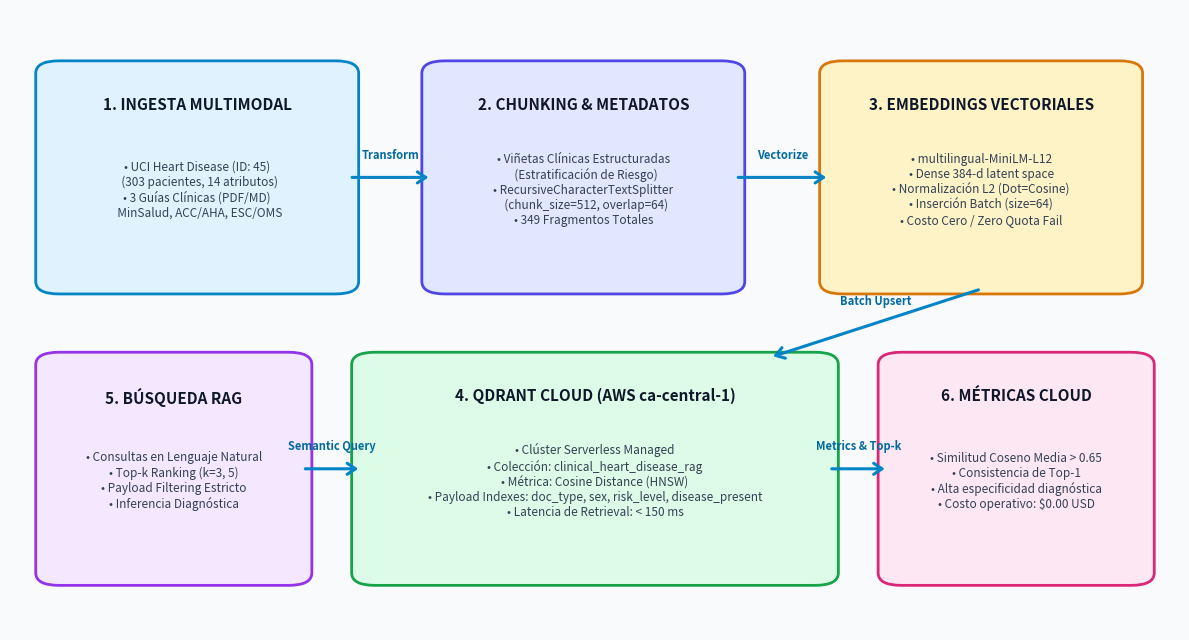

Here is the Python script that generated this plot: (Note: this script raises an exception after producing the figure.)
import matplotlib.pyplot as plt
import matplotlib.patches as patches

def generate_architecture_diagram(output_path: str = "output/cloud_rag_architecture.png"):
    fig, ax = plt.subplots(figsize=(12, 6.5), dpi=300)
    ax.set_xlim(0, 100)
    ax.set_ylim(0, 100)
    ax.axis('off')

    # Background canvas
    fig.patch.set_facecolor('#F8FAFC')
    ax.set_facecolor('#F8FAFC')

    def draw_box(x, y, w, h, title, subtitle, color, border_color):
        rect = patches.FancyBboxPatch(
            (x, y), w, h,
            boxstyle="round,pad=0.8,rounding_size=2.0",
            facecolor=color,
            edgecolor=border_color,
            linewidth=2,
            zorder=2
        )
        ax.add_patch(rect)
        ax.text(x + w/2, y + h - 5, title, ha='center', va='top', fontsize=11, fontweight='bold', color='#0F172A', zorder=3)
        ax.text(x + w/2, y + h/2 - 2, subtitle, ha='center', va='center', fontsize=8.5, color='#334155', zorder=3, multialignment='center')

    def draw_arrow(x1, y1, x2, y2, label=""):
        ax.annotate(
            "", xy=(x2, y2), xytext=(x1, y1),
            arrowprops=dict(arrowstyle="->,head_width=0.4,head_length=0.6", color="#0284C7", lw=2.2),
            zorder=4
        )
        if label:
            ax.text((x1+x2)/2, (y1+y2)/2 + 2.5, label, ha='center', va='bottom', fontsize=8, fontweight='bold', color="#0369A1", zorder=5)

    # 1. Ingestion Sources
    draw_box(3, 55, 26, 36, "1. INGESTA MULTIMODAL", 
             "• UCI Heart Disease (ID: 45)\n  (303 pacientes, 14 atributos)\n• 3 Guías Clínicas (PDF/MD)\n  MinSalud, ACC/AHA, ESC/OMS",
             "#E0F2FE", "#0284C7")

    # 2. Chunking & Enrichment
    draw_box(36, 55, 26, 36, "2. CHUNKING & METADATOS",
             "• Viñetas Clínicas Estructuradas\n  (Estratificación de Riesgo)\n• RecursiveCharacterTextSplitter\n  (chunk_size=512, overlap=64)\n• 349 Fragmentos Totales",
             "#E0E7FF", "#4F46E5")

    # 3. Embedding Model
    draw_box(70, 55, 26, 36, "3. EMBEDDINGS VECTORIALES",
             "• multilingual-MiniLM-L12\n• Dense 384-d latent space\n• Normalización L2 (Dot=Cosine)\n• Inserción Batch (size=64)\n• Costo Cero / Zero Quota Fail",
             "#FEF3C7", "#D97706")

    # 4. Qdrant Cloud Cluster (Center bottom)
    draw_box(30, 8, 40, 36, "4. QDRANT CLOUD (AWS ca-central-1)",
             "• Clúster Serverless Managed\n• Colección: clinical_heart_disease_rag\n• Métrica: Cosine Distance (HNSW)\n• Payload Indexes: doc_type, sex, risk_level, disease_present\n• Latencia de Retrieval: < 150 ms",
             "#DCFCE7", "#16A34A")

    # 5. Semantic Retrieval (Bottom Left)
    draw_box(3, 8, 22, 36, "5. BÚSQUEDA RAG",
             "• Consultas en Lenguaje Natural\n• Top-k Ranking (k=3, 5)\n• Payload Filtering Estricto\n• Inferencia Diagnóstica",
             "#F3E8FF", "#9333EA")

    # 6. Evaluation (Bottom Right)
    draw_box(75, 8, 22, 36, "6. MÉTRICAS CLOUD",
             "• Similitud Coseno Media > 0.65\n• Consistencia de Top-1\n• Alta especificidad diagnóstica\n• Costo operativo: $0.00 USD",
             "#FCE7F3", "#DB2777")

    # Connectors
    draw_arrow(29, 73, 36, 73, "Transform")
    draw_arrow(62, 73, 70, 73, "Vectorize")
    draw_arrow(83, 55, 65, 44, "Batch Upsert")
    draw_arrow(25, 26, 30, 26, "Semantic Query")
    draw_arrow(70, 26, 75, 26, "Metrics & Top-k")

    plt.tight_layout()
    plt.savefig(output_path, dpi=300, bbox_inches='tight')
    plt.close()
    print(f"✅ Diagrama de arquitectura generado en: {output_path}")

if __name__ == "__main__":
    generate_architecture_diagram()
